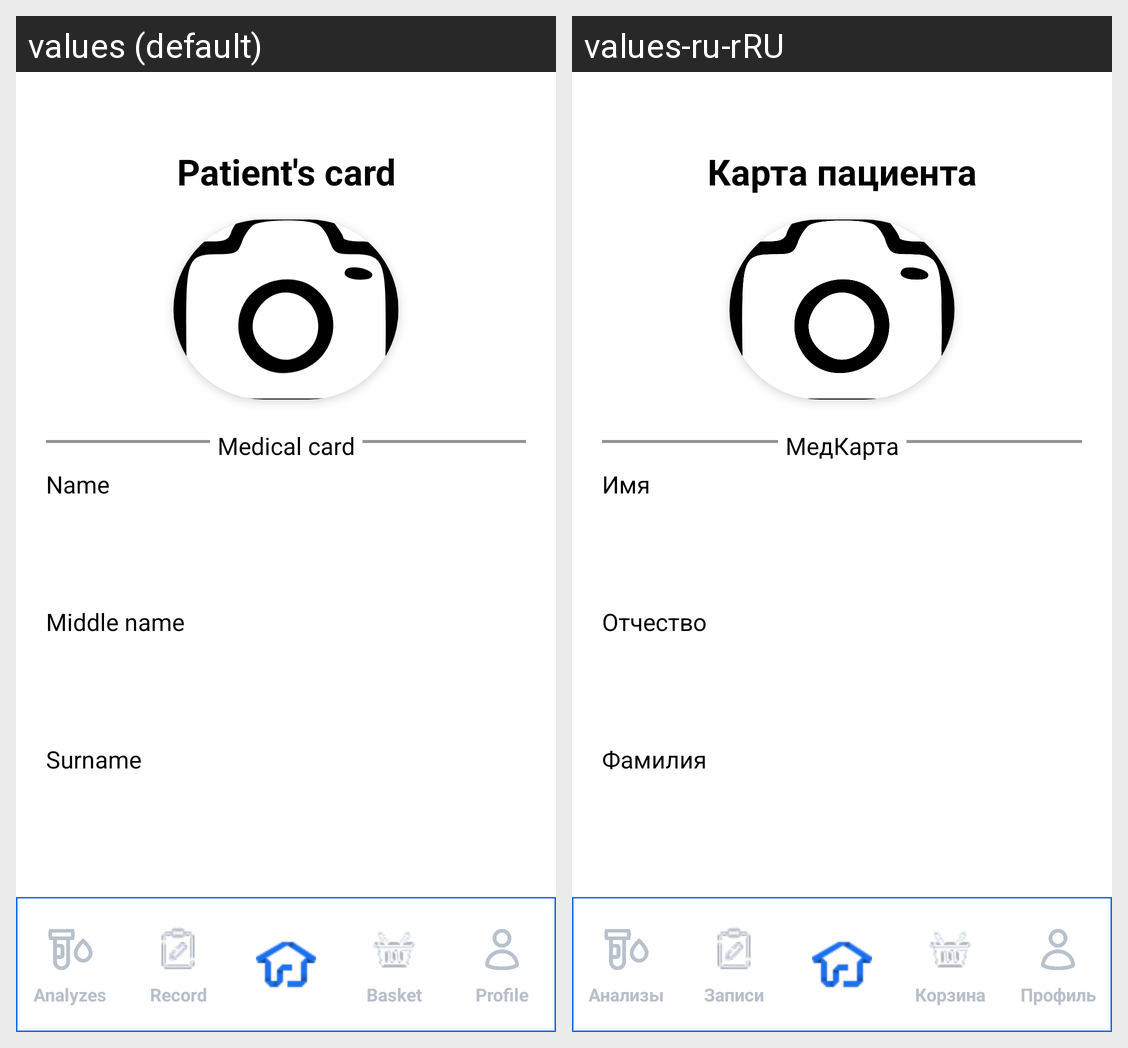

For this localized Android screen grid, give each drawn string resource with its value in every locale shown.
Android screen res/layout/activity_profile_card.xml rendered under 2 locales, left to right: values (default), values-ru-rRU. Device: Nexus 5 (rendered at 1080×1920; each locale shown at half size, 540×960, under a caption strip naming it); theme Theme.SmartLab.
Strings drawn on this screen, with the default value and each locale's value (text and hints the layout hard-codes, and strings that could not be matched under every locale, appear in the picture but are not listed):

profile_card_name
  values: Patient's card
  values-ru-rRU: Карта пациента

profile_card_1
  values: Medical card
  values-ru-rRU: МедКарта

profile_card_name_1
  values: Name
  values-ru-rRU: Имя

profile_card_name_2
  values: Middle name
  values-ru-rRU: Отчество

profile_card_name_3
  values: Surname
  values-ru-rRU: Фамилия

analyzes
  values: Analyzes
  values-ru-rRU: Анализы

record
  values: Record
  values-ru-rRU: Записи

basket
  values: Basket
  values-ru-rRU: Корзина

profile
  values: Profile
  values-ru-rRU: Профиль
